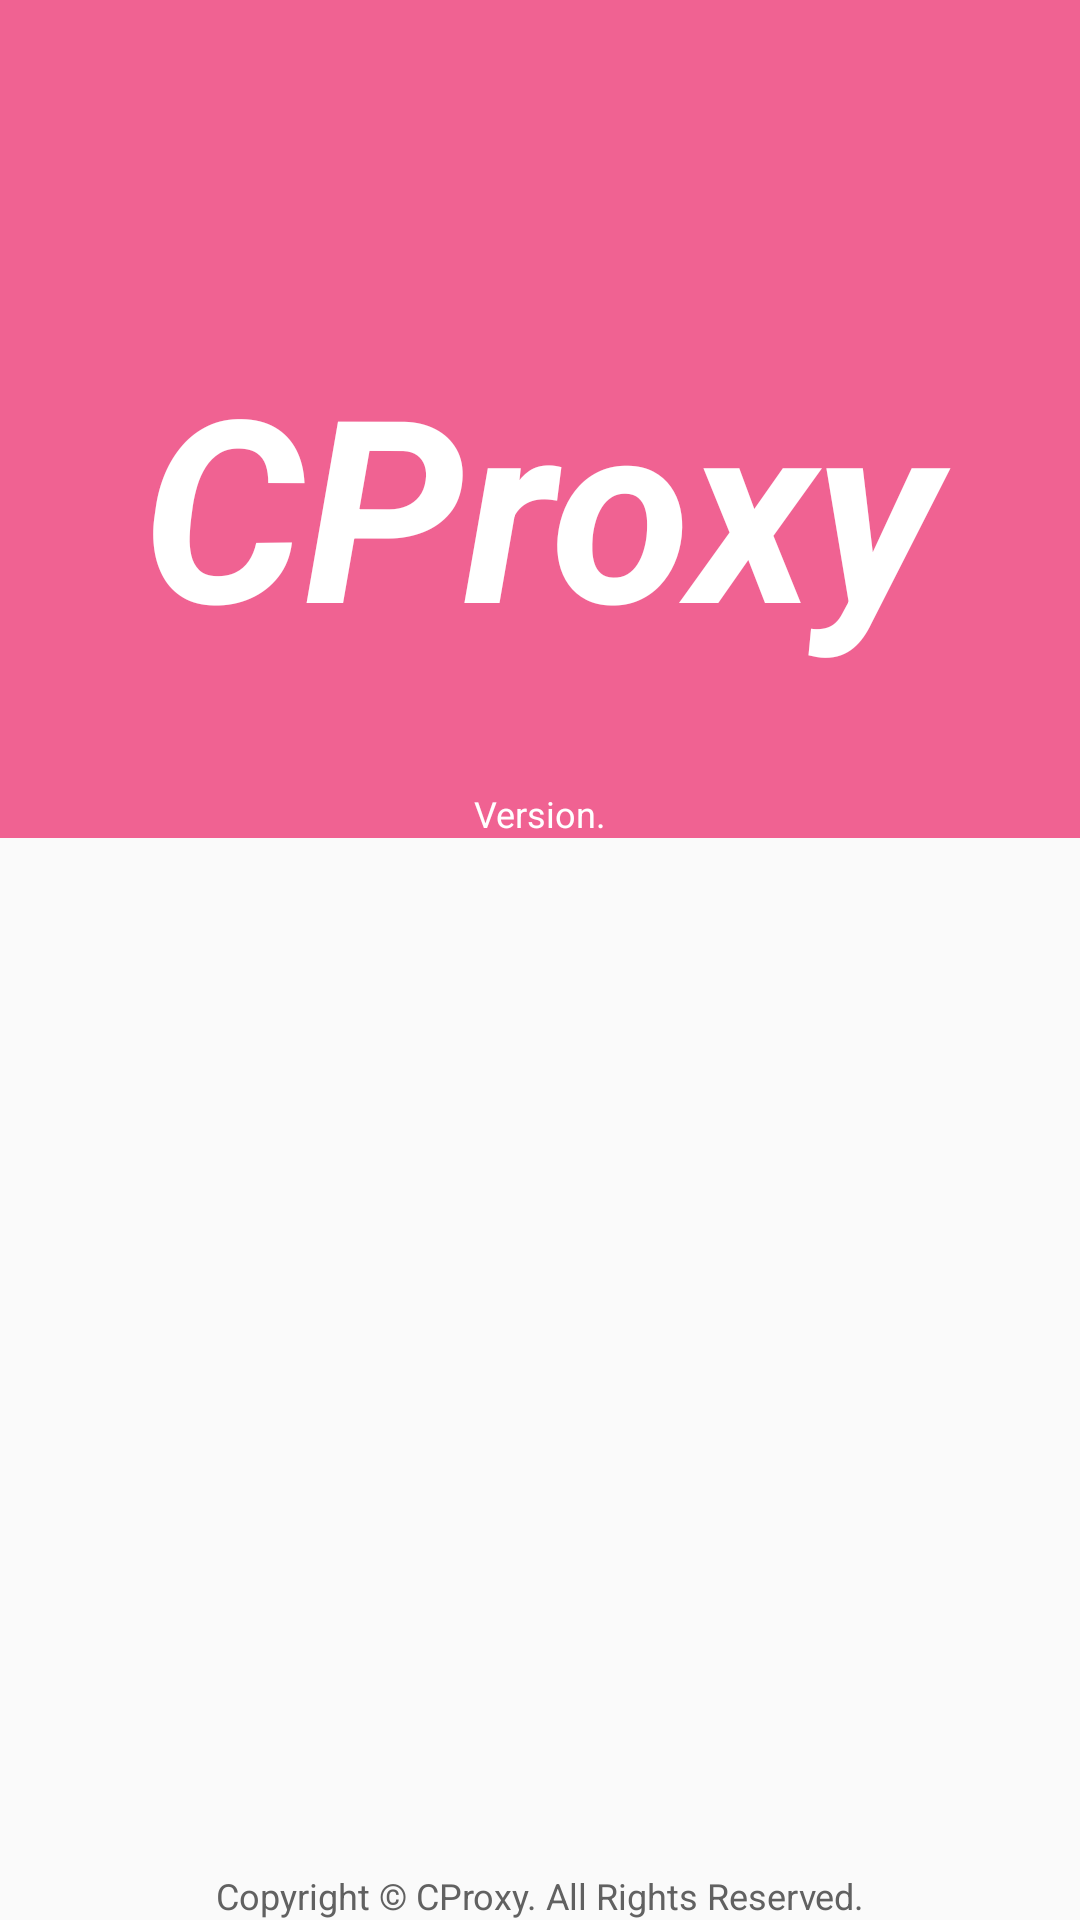

Android layout source for this screen:
<!-- AndroidManifest.xml: activity theme AppTheme.NoActionBar -->
<!-- res/layout/activity_about.xml -->
<?xml version="1.0" encoding="utf-8"?>
<android.support.design.widget.CoordinatorLayout xmlns:android="http://schemas.android.com/apk/res/android"
    xmlns:app="http://schemas.android.com/apk/res-auto"
    xmlns:tools="http://schemas.android.com/tools"
    android:id="@+id/activity_about"
    android:layout_width="match_parent"
    android:layout_height="match_parent"
    android:fitsSystemWindows="true"
    tools:context="android.lovefantasy.mlscproxy.UI.AboutActivity">
    <android.support.design.widget.AppBarLayout
        android:layout_width="match_parent"
        android:layout_height="wrap_content"
        app:elevation="0dp"
        android:id="@+id/appbar_about"
        android:theme="@style/AppTheme.AppBarOverlay">
        <android.support.v7.widget.Toolbar
            android:id="@+id/toolbar"
            android:layout_width="match_parent"
            android:layout_height="?attr/actionBarSize"
            android:background="?attr/colorPrimary"
            app:popupTheme="@style/AppTheme.PopupOverlay"
            app:titleTextAppearance="@style/ToolborTextAppearance" />
    </android.support.design.widget.AppBarLayout>
    <LinearLayout
        android:layout_width="match_parent"
        android:layout_height="match_parent"
        android:orientation="vertical"
        app:layout_behavior="@string/appbar_scrolling_view_behavior">
        <FrameLayout
            android:layout_width="match_parent"
            android:layout_height="0dp"
            android:layout_weight="0.65"
            android:background="@color/colorPrimary"
           >
            <TextView
                android:layout_width="match_parent"
                android:layout_height="wrap_content"
                android:text="@string/app_name"
                android:textSize="85sp"
                android:textColor="#ffffff"
                android:layout_gravity="center_vertical"
                android:textStyle="bold|italic"

                android:gravity="center"/>
            <TextView
                android:layout_width="match_parent"
                android:layout_height="wrap_content"
                android:layout_gravity="bottom"
                android:id="@+id/tv_version"
                android:gravity="center"
                android:textSize="12sp"
                android:textColor="#ffffff"
                android:text="Version."/>

        </FrameLayout>

        <ListView
            android:id="@+id/listview"
            android:layout_width="match_parent"
            android:layout_height="0dp"
            android:layout_weight="1">

        </ListView>

        <TextView
            android:layout_width="match_parent"
            android:layout_height="wrap_content"
            android:layout_gravity="bottom"
            android:gravity="center"
            android:textSize="12sp"
            android:textColor="@color/colorDark"
            android:text="Copyright © CProxy. All Rights Reserved."/>
    </LinearLayout>


</android.support.design.widget.CoordinatorLayout>
<!-- resources referenced by this layout -->
<resources>
  <color name="colorDark">#616161</color>
  <color name="colorPrimary">#F06292</color>
  <string name="app_name">CProxy</string>
  <style name="AppTheme.AppBarOverlay" parent="ThemeOverlay.AppCompat.Dark" />
  <style name="AppTheme.PopupOverlay" parent="ThemeOverlay.AppCompat.Light" />
  <style name="ToolborTextAppearance" parent="TextAppearance.AppCompat.Widget.ActionBar.Title.Inverse">
          <item name="android:textSize">18sp</item>
          <item name="android:textColor">#ffffff</item>
          <item name="android:gravity">center_vertical</item>
          <item name="android:textAllCaps">false</item>
      </style>
  <style name="AppTheme.NoActionBar">
          <item name="windowActionBar">false</item>
          <item name="windowNoTitle">true</item>
          <item name="overlapAnchor">false</item>
      </style>
</resources>
